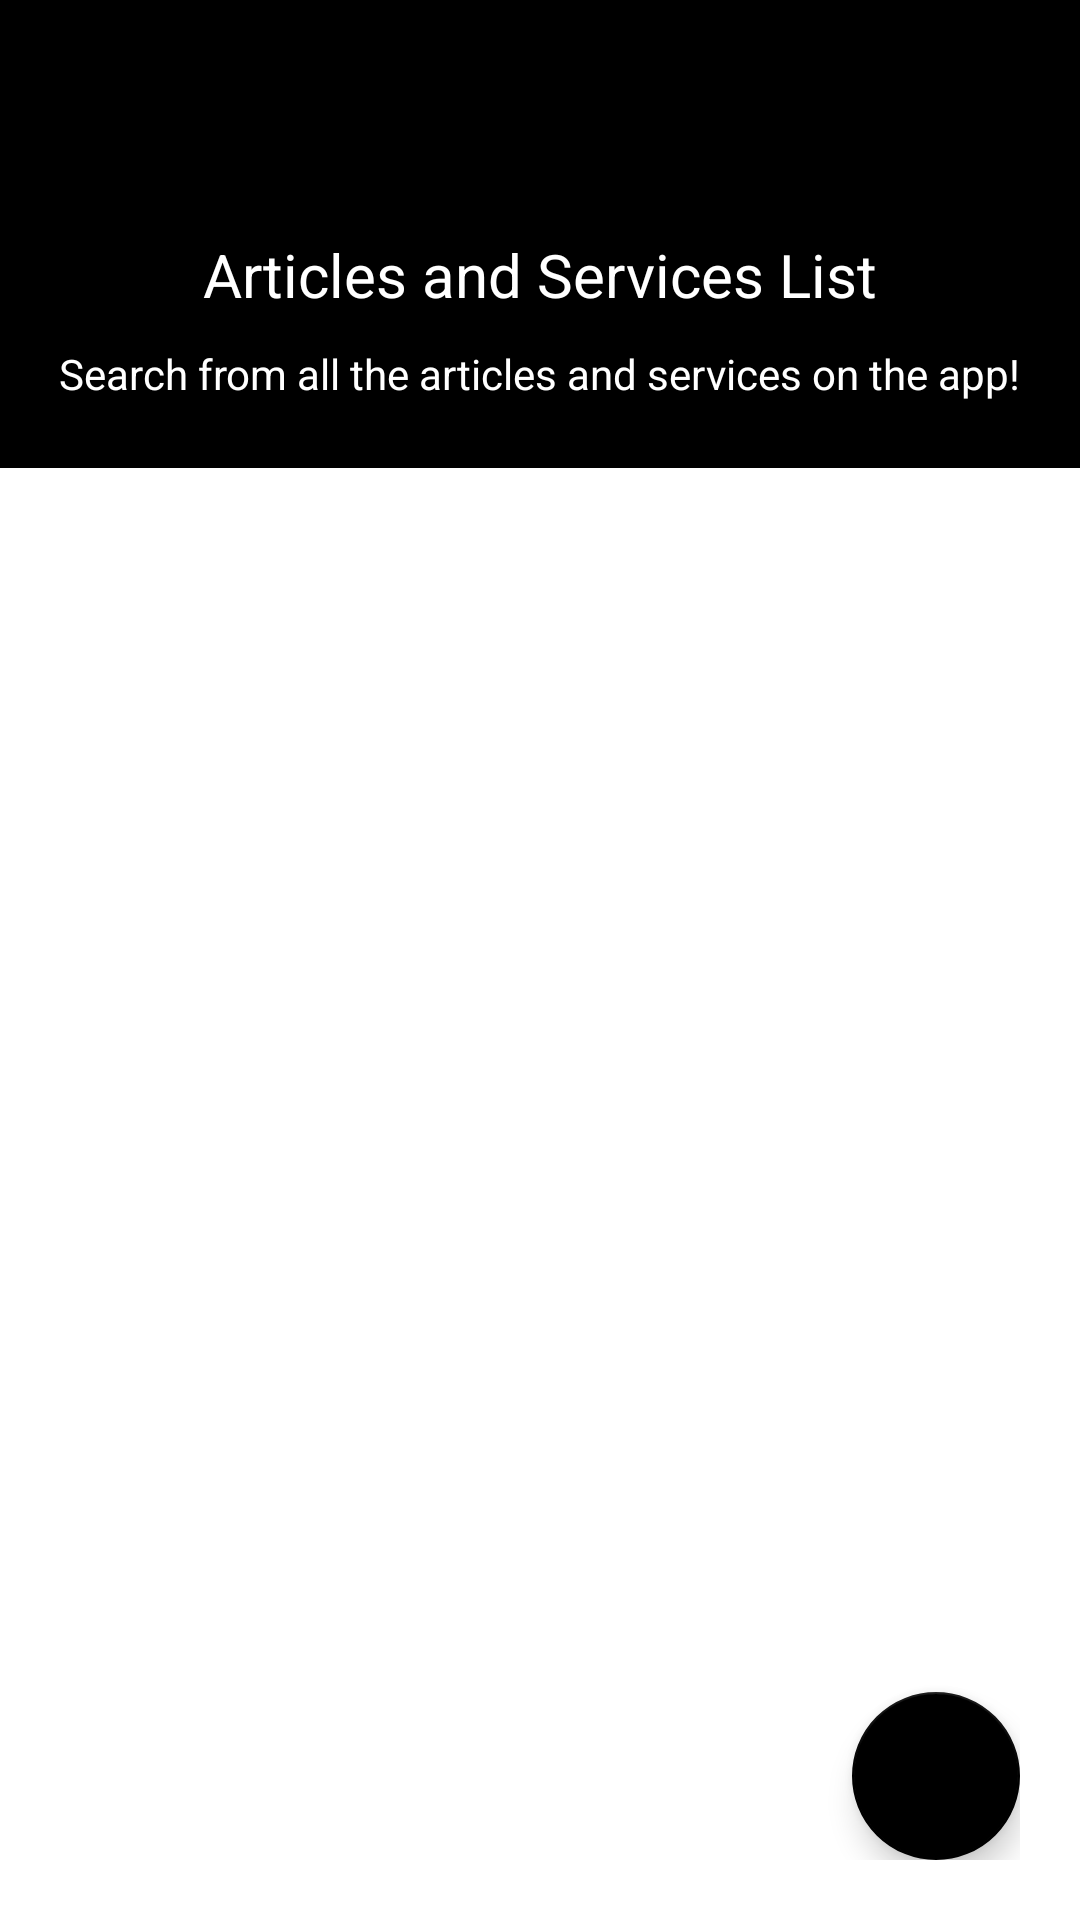

Write the Android layout XML for this screen, with the resource values it uses.
<!-- AndroidManifest.xml: activity theme Theme.ASRA.ListActivity -->
<!-- res/layout/activity_list.xml -->
<?xml version="1.0" encoding="utf-8"?>
<LinearLayout xmlns:android="http://schemas.android.com/apk/res/android"
    xmlns:app="http://schemas.android.com/apk/res-auto"
    xmlns:tools="http://schemas.android.com/tools"
    android:layout_width="match_parent"
    android:layout_height="match_parent"
    android:orientation="vertical">

    <androidx.appcompat.widget.Toolbar
        android:id="@+id/toolbar"
        android:layout_width="match_parent"
        android:layout_height="wrap_content"
        android:background="?attr/colorPrimaryDark"
        android:minHeight="?attr/actionBarSize"
        android:theme="?attr/actionBarTheme" />

    <LinearLayout
        android:layout_width="match_parent"
        android:layout_height="100dp"
        android:background="@color/colorPrimaryDark"
        android:gravity="center"
        android:orientation="vertical">

        <TextView
            android:layout_width="wrap_content"
            android:layout_height="wrap_content"
            android:text="@string/text_title"
            android:textColor="@color/colorPrimary"
            android:textSize="20sp" />

        <TextView
            android:layout_width="wrap_content"
            android:layout_height="wrap_content"
            android:layout_marginTop="10dp"
            android:textColor="@color/colorPrimary"
            android:text="@string/text_hello" />

    </LinearLayout>

    <FrameLayout
        android:layout_width="match_parent"
        android:layout_height="match_parent"
        android:padding="20dp">

        <androidx.recyclerview.widget.RecyclerView
            android:id="@+id/recyclerViewServices"
            android:layout_width="match_parent"
            android:layout_height="match_parent" />

        <com.google.android.material.floatingactionbutton.FloatingActionButton
            android:id="@+id/floating_action_button"
            android:layout_width="wrap_content"
            android:layout_height="wrap_content"
            android:clickable="true"
            android:focusable="true"
            android:layout_gravity="bottom|end"/>

    </FrameLayout>



</LinearLayout>
<!-- resources referenced by this layout -->
<resources>
  <color name="colorPrimary">#FFFFFFFF</color>
  <color name="colorPrimaryDark">#000000</color>
  <string name="text_hello">Search from all the articles and services on the app!</string>
  <string name="text_title">Articles and Services List</string>
  <style name="Theme.ASRA.ListActivity">
          
          <item name="colorPrimary">@color/colorPrimary</item>
          <item name="colorPrimaryVariant">@color/colorPrimaryDark</item>
          <item name="colorOnPrimary">@color/colorPrimary</item>
          
          <item name="colorSecondary">@color/colorPrimaryDark</item>
          <item name="colorSecondaryVariant">@color/colorPrimaryDark</item>
          <item name="colorOnSecondary">@color/colorPrimaryDark</item>
          
          <item name="android:statusBarColor" tools:targetApi="l">?attr/colorPrimaryVariant</item>
          <item name="windowActionBar">true</item>
          <item name="windowNoTitle">true</item>
      </style>
</resources>
